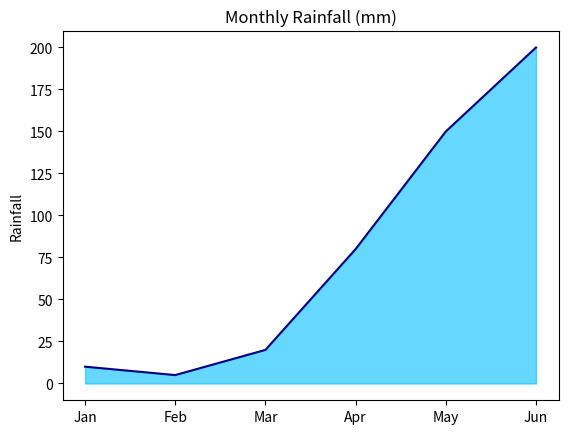

This figure's Python source:
#05-07-26
#Rainfall Data - Area Chart

import matplotlib.pyplot as plt

months = ['Jan','Feb','Mar','Apr','May','Jun']
rain = [10,5,20,80,150,200]
plt.fill_between(months, rain, color='deepskyblue', alpha=0.6)
plt.plot(months, rain, color='navy')
plt.title('Monthly Rainfall (mm)')
plt.ylabel('Rainfall')
plt.show()
